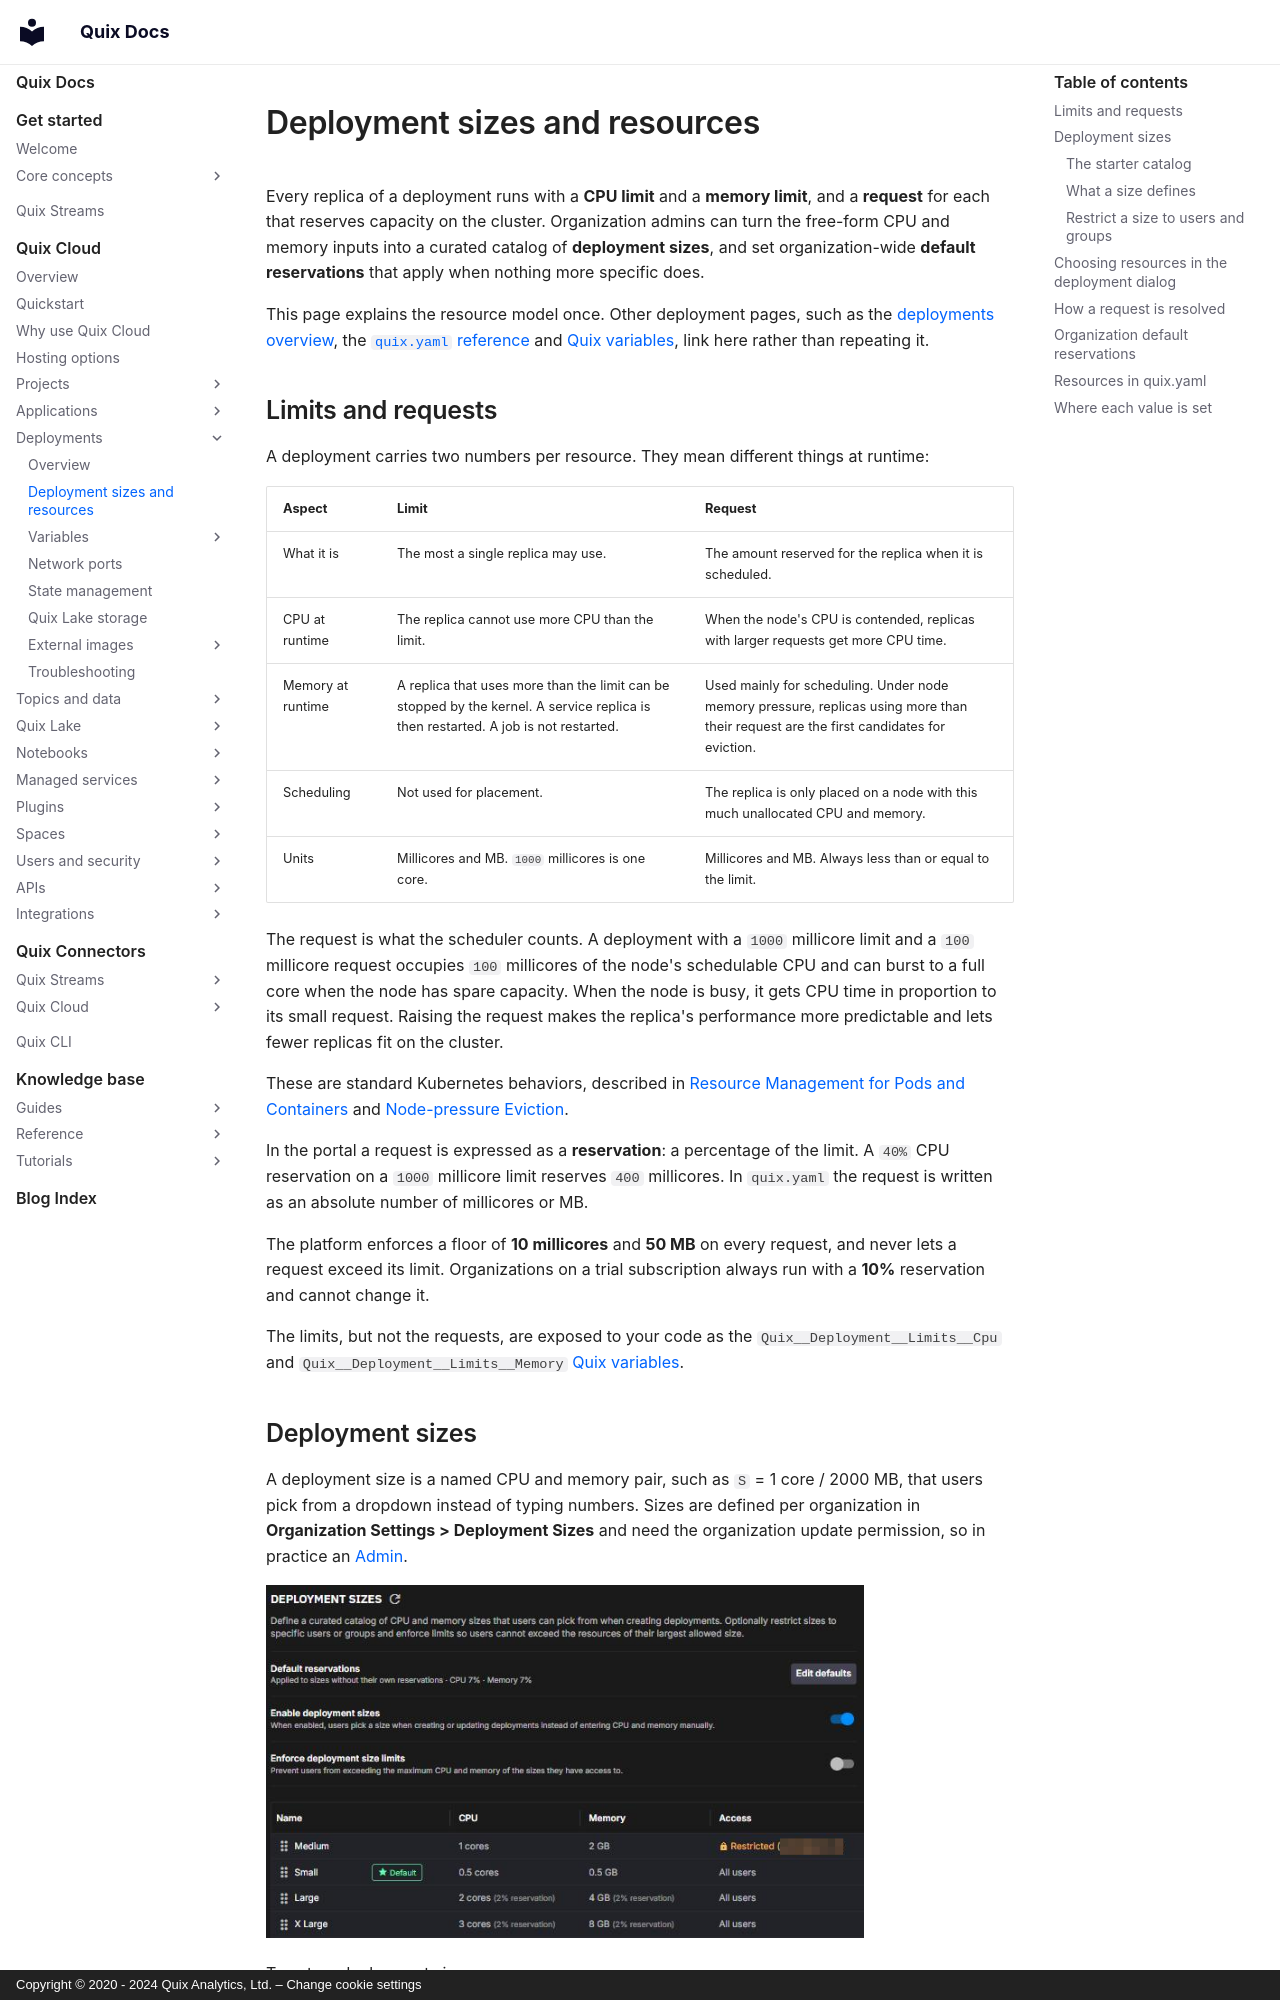

repository: quixio/quix-docs · page: quix-cloud/deployments/deployment-sizes/index.html · generator: mkdocs · copyright: Copyright © 2020 - 2024 Quix Analytics, Ltd. – Change cookie settings

---
title: Deployment sizes and resources
description: How CPU and memory limits, resource requests, deployment sizes and organization-level reservation defaults work for Quix Cloud deployments, and where each value is set.
---

# Deployment sizes and resources

Every replica of a deployment runs with a **CPU limit** and a **memory limit**, and a **request** for each that reserves capacity on the cluster. Organization admins can turn the free-form CPU and memory inputs into a curated catalog of **deployment sizes**, and set organization-wide **default reservations** that apply when nothing more specific does.

This page explains the resource model once. Other deployment pages, such as the [deployments overview](./overview.md), the [`quix.yaml` reference](../projects/project-structure.md) and [Quix variables](./quix-variables.md), link here rather than repeating it.

## Limits and requests

A deployment carries two numbers per resource. They mean different things at runtime:

| Aspect | Limit | Request |
|---|---|---|
| What it is | The most a single replica may use. | The amount reserved for the replica when it is scheduled. |
| CPU at runtime | The replica cannot use more CPU than the limit. | When the node's CPU is contended, replicas with larger requests get more CPU time. |
| Memory at runtime | A replica that uses more than the limit can be stopped by the kernel. A service replica is then restarted. A job is not restarted. | Used mainly for scheduling. Under node memory pressure, replicas using more than their request are the first candidates for eviction. |
| Scheduling | Not used for placement. | The replica is only placed on a node with this much unallocated CPU and memory. |
| Units | Millicores and MB. `1000` millicores is one core. | Millicores and MB. Always less than or equal to the limit. |

The request is what the scheduler counts. A deployment with a `1000` millicore limit and a `100` millicore request occupies `100` millicores of the node's schedulable CPU and can burst to a full core when the node has spare capacity. When the node is busy, it gets CPU time in proportion to its small request. Raising the request makes the replica's performance more predictable and lets fewer replicas fit on the cluster.

These are standard Kubernetes behaviors, described in [Resource Management for Pods and Containers](https://kubernetes.io/docs/concepts/configuration/manage-resources-containers/) and [Node-pressure Eviction](https://kubernetes.io/docs/concepts/scheduling-eviction/node-pressure-eviction/).

In the portal a request is expressed as a **reservation**: a percentage of the limit. A `40%` CPU reservation on a `1000` millicore limit reserves `400` millicores. In `quix.yaml` the request is written as an absolute number of millicores or MB.

The platform enforces a floor of **10 millicores** and **50 MB** on every request, and never lets a request exceed its limit. Organizations on a trial subscription always run with a **10%** reservation and cannot change it.

The limits, but not the requests, are exposed to your code as the `Quix__Deployment__Limits__Cpu` and `Quix__Deployment__Limits__Memory` [Quix variables](./quix-variables.md).
